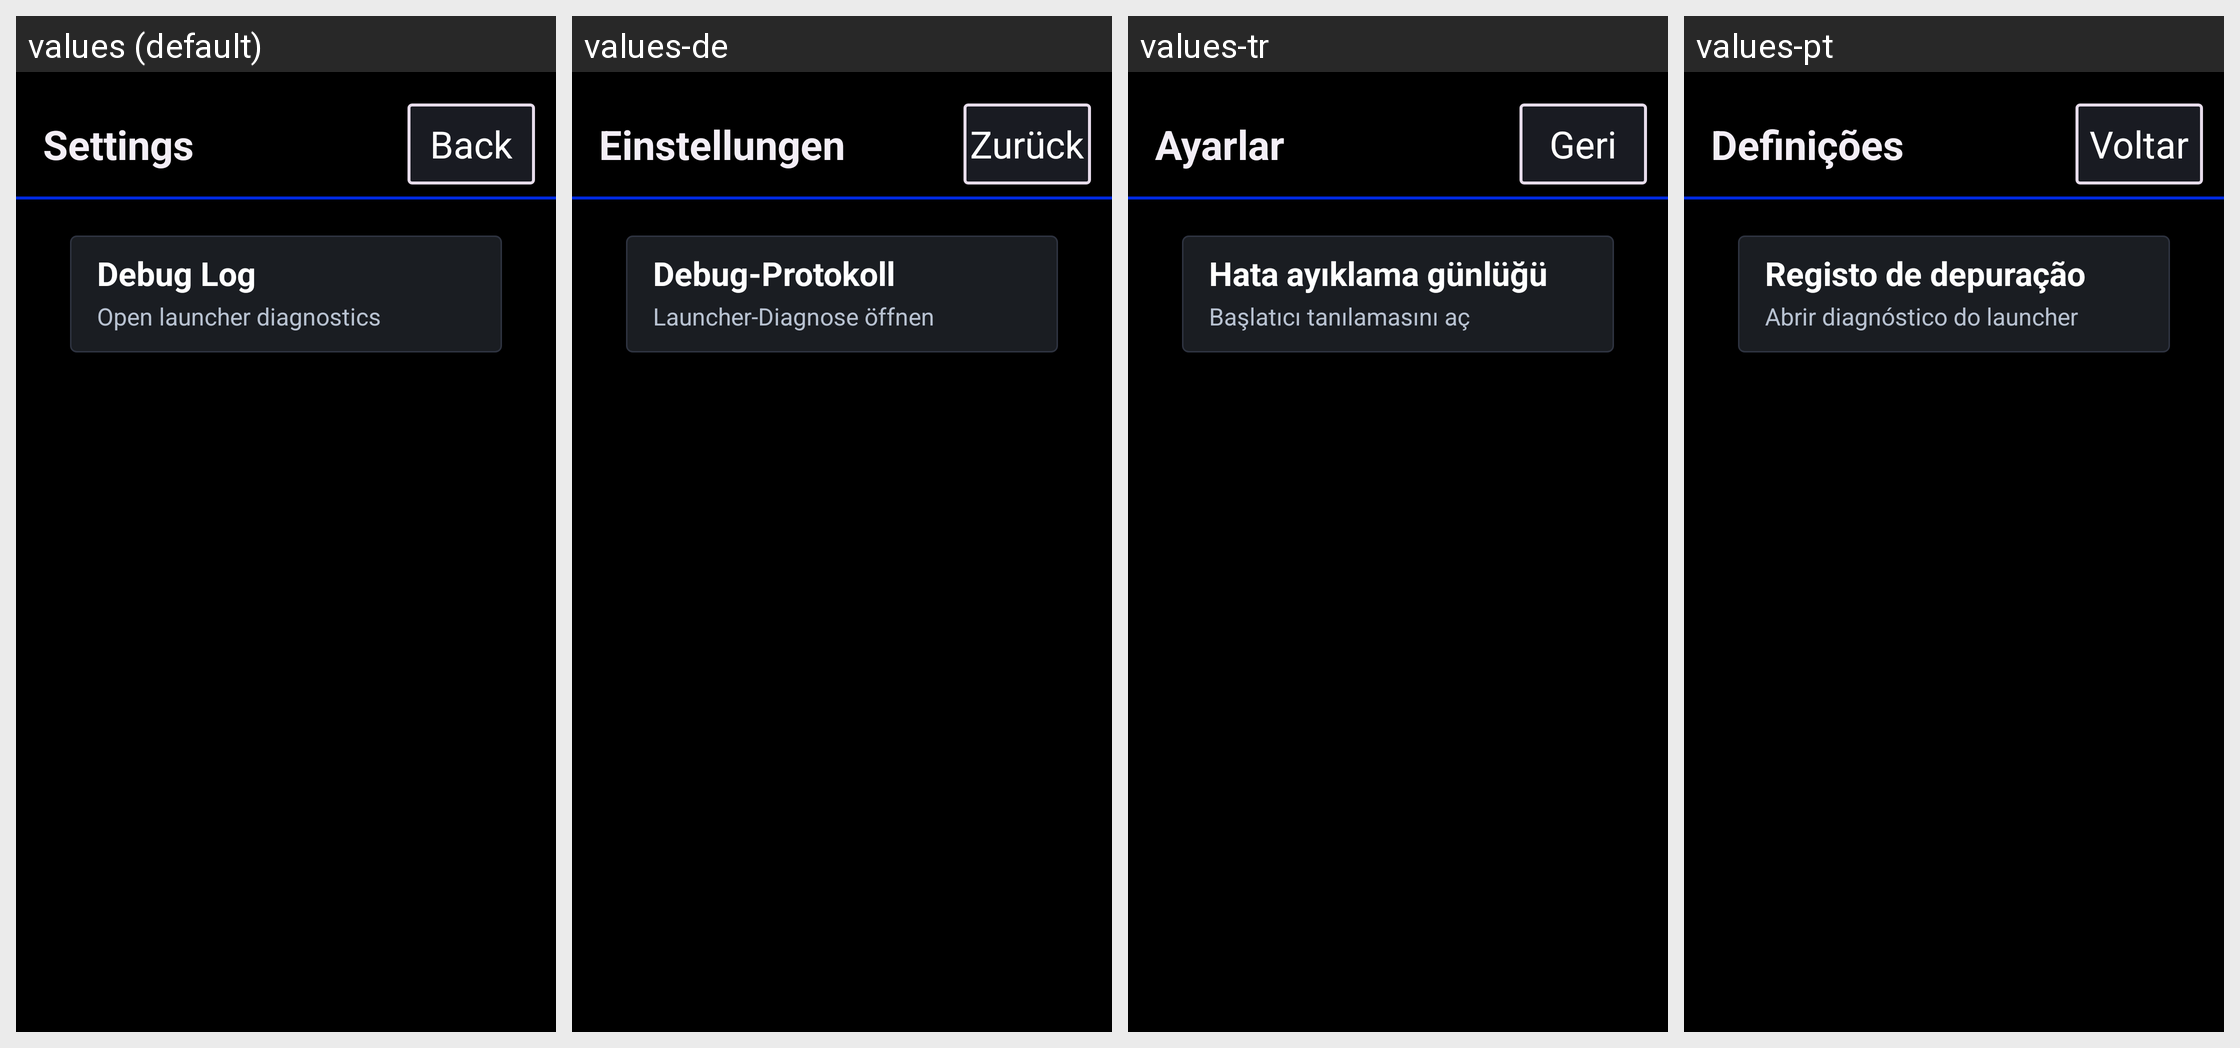

Strings drawn on this Android screen and how each of the app's shown locales translates them:
Android screen res/layout/activity_launcher_settings.xml rendered under 4 locales, left to right: values (default), values-de, values-tr, values-pt. Device: Nexus 5 (rendered at 1080×1920; each locale shown at half size, 540×960, under a caption strip naming it); theme Theme.AutoOSLauncher.
Other locales in the repository, not shown: values-af, values-am, values-ar, values-as, values-az, values-be, values-bg, values-bn, values-bs, values-ca, values-cs, values-da, values-el, values-en, values-en-rCA, values-en-rXC, values-es, values-es-rUS, values-et, values-eu, values-fa, values-fi, values-fr, values-fr-rCA, values-gl, values-gu, values-hi, values-hr, values-hu, values-hy, values-in, values-is, values-it, values-iw, values-ja, values-ka, values-kk, values-km, values-kn, values-ko, values-ky, values-lo, values-lt, values-lv, values-mk, values-ml, values-mn, values-mr, values-ms, values-my, values-nb, values-ne, values-nl, values-or, values-pa, values-pl, values-pt-rBR, values-pt-rPT, values-ro, values-ru, values-si, values-sk, values-sl, values-sq, values-sr, values-sv, values-sw, values-ta, values-te, values-th, values-tl, values-uk, values-ur, values-uz, values-vi, values-zh-rCN, values-zh-rTW, values-zu.
Strings drawn on this screen, with the default value and each locale's value (text and hints the layout hard-codes, and strings that could not be matched under every locale, appear in the picture but are not listed):

settings
  values: Settings
  values-de: Einstellungen
  values-tr: Ayarlar
  values-pt: Definições

back
  values: Back
  values-de: Zurück
  values-tr: Geri
  values-pt: Voltar

debug_log
  values: Debug Log
  values-de: Debug-Protokoll
  values-tr: Hata ayıklama günlüğü
  values-pt: Registo de depuração

open_diagnostics
  values: Open launcher diagnostics
  values-de: Launcher-Diagnose öffnen
  values-tr: Başlatıcı tanılamasını aç
  values-pt: Abrir diagnóstico do launcher
